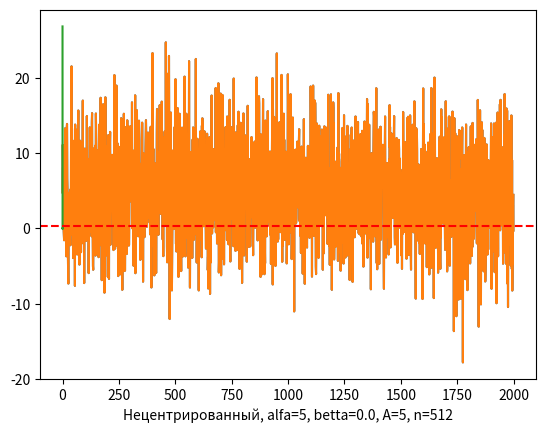

Write Python code to recreate this figure. (Note: this script raises an exception after producing the figure.)
import numpy as np
import matplotlib.pyplot as plt
from scipy import odr
from scipy.fftpack import fft
from scipy.fftpack import ifft
from  os import path

def trend(B,xx):
    return B[0]+B[1]*xx

dt=1
N=2000
q=0.01
X1=9.0
A1=5.0
nu1=0.1
phi1=0
gamma=0.50
alpha=5
beta=0.0
ksi=np.random.normal(loc=0, scale=1, size=N)
x=np.zeros(N)
sigma=np.sqrt(A1*A1/(2*gamma))
y=np.zeros(N)
t=np.zeros(N)
for i in range(N):
    x[i]=(alpha+beta*dt*i+A1*np.cos(2*np.pi*nu1*dt*i-phi1)+sigma*ksi[i])+0j
    y[i]=i
    t[i]=dt*i
plt.plot(y,x.real)
plt.show()
linear_model = odr.Model(trend)
data_to_fit = odr.Data(t,x.real)
job = odr.ODR(data_to_fit, linear_model, beta0=[0.1, 0.05])
results = job.run()
#x0=x-results.beta[0]-results.beta[1]*t
x0=x
plt.plot(y,x0.real)
plt.show()

N1=2
while N1<N:
    N1=N1*2
N2=2*N1
for i in range(N2-N):
    x0=np.append(x0,0+0j)
Xj=fft(x0)
D=np.zeros(N1)
for i in range(N1):
    D[i]=(Xj[i].real*Xj[i].real+Xj[i].imag*Xj[i].imag)/(N*N)
sigma0=np.sum(x0*x0)/(N-1)
nuj=np.zeros(N1)
dnu=1/(N2*dt)
for i in range(N1):
    nuj[i]=dnu*i
plt.plot(nuj,D)
plt.axhline(y=sigma0*X1/N, color='red', linestyle='--')
plt.xlabel('Нецентрированный, alfa=5, betta=0.0, A=5, n=512')
plt.savefig(path.join("Картиночки", 'Переодограмма1212.png'))
plt.show()
plt.close()
